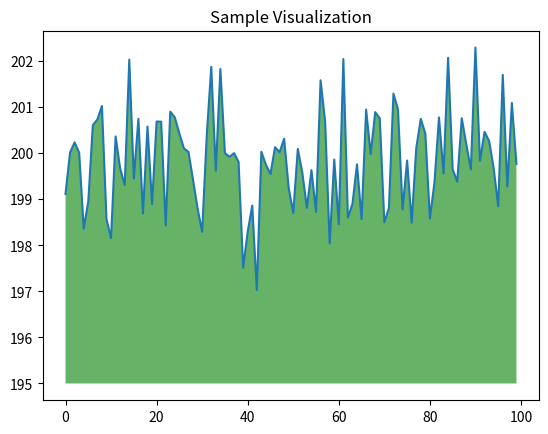
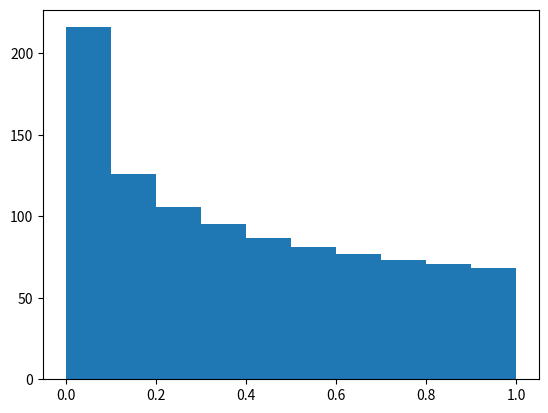

Reproduce these figures in Python, in order. (Note: this script raises an exception after producing the figures.)
import numpy as np
from matplotlib import pyplot as plt


np.array([1, 4, 6, 8])


np.array([
    [1, 2, 3.89],
    [4, 5, 6]
], dtype=np.float64)


# 结构数组
persontype = np.dtype({
    'names': ['name', 'age', 'chinese', 'math', 'english'],
    'formats': ['S32', 'i', 'i', 'i', 'f']})
peoples = np.array([
    ("ZhangFei", 32, 75, 100, 90),
    ("GuanYu", 24, 85, 96, 88.5),
    ("ZhaoYun", 28, 85, 92, 96.5),
    ("HuangZhong", 29, 65, 85, 100)],
    dtype=persontype)
ages = peoples[:]['age']
chineses = peoples[:]['chinese']
maths = peoples[:]['math']
englishs = peoples[:]['english']

print(np.mean(ages), np.mean(chineses), np.mean(maths), np.mean(englishs))


dt = np.dtype([('Name', 'S10'), ('Age', 'i4'),
              ('Height', 'f'), ('Children/Pets', 'i4', 2)])
s = np.array([('Smith', 45, 1.83, (0, 1)),
             ('Jones', 53, 1.72, (2, 2))], dtype=dt)
s


np.random.seed(100)
r = np.arange(12).reshape((4, 3))
r


ex1 = np.arange(10)
ex1.astype(np.float64)
ex1


np.arange(10, dtype=np.float32)


# 生成一个同样大小的全为0的矩阵
np.zeros_like(ex1)


np.zeros(ex1.shape)


np.arange(1, 5, 0.5)


np.ones((2, 3))


# 单位矩阵
np.eye(3)


np.full((3, 4), 9)


e = np.empty((2, 3, 2))
e


g = np.linspace(5, 15, 12)
g


np.random.randn(3, 4, 5)


ys = 200 + np.random.randn(100)
x = [x for x in range(len(ys))]

plt.plot(x, ys, '-')
plt.fill_between(x, ys, 195, where=(ys > 195), facecolor='g', alpha=0.6)

plt.title("Sample Visualization")
plt.show()


%timeit np.random.normal(size=100)


x = np.linspace(0, 1, 1000)**1.5
plt.hist(x)


a = np.empty((3, 4), dtype=np.int)
print(a)


# 有序
a = np.arange(12).reshape((3, 4))
print(a)


print(np.linspace(0, 11, 12, dtype=np.int).reshape(3, 4))


arr = np.zeros((10, 10))
arr


# 维度
arr.ndim


# 各个维度值
arr.shape
np.shape(arr)


# 元素类型
arr.dtype


arr.size


g = np.arange(15)

h = g.reshape((5, 3))
h
h.T


# 转化成Python原生的list进行返回
arr.tolist()


a = np.array([10, 20, 30, 40])
b = np.arange(4)
b


a-b


a+b
np.add(a, b)


a*b
np.multiply(a, b)


# 矩阵乘法
np.dot(a, b)


b**2


10*np.sin(a)


randint = np.random.randint(0, 20, size=(3, 4, 5))
randint


randint.sum()


# 三维投影
# 压缩x轴
randint.sum(axis=0)


# 压缩z轴
randint.sum(axis=1)


# 最大值索引
np.argmin(randint)


# 最小值索引
np.argmax(randint)


randint.mean()


np.average(randint)


np.median(randint)


np.cumsum(randint)


# 后一项 减前一项
np.diff(randint)


A = np.random.randint(0, 10, size=(3, 4))
A


np.nonzero(A)


# 每行排序
A.sort()
A


A.transpose()


A.T


# 截取
A.clip(3, 8)


# 切片
A[1:, :-1]


for row in A:
    print(row)


for col in A.T:
    print(col)


A.flatten()


# 合并
B = np.array([1, 1, 1])
C = np.array([2, 2, 2])
np.vstack((B, C, B))


np.hstack((B.T, C.T, B.T))


B[:, np.newaxis, np.newaxis]


A


np.split(A, 4, axis=1)


D = A.copy()
D[2][3] = 56
D

A


np.resize(g, (3, 1))


np.hstack((h, 2 * h))
np.vstack((h, 0.5 * h))


import random
I = 5000

%time mat = [[random.gausss(0, 1) for j in range(I)] for i in range(I)]
%time reduce(lambda x, y: x+y, [reduce(lambda x, y:x+y, row) for roww in mat])


%time mat = np.random.standard.normal((I, I))


a = np.array([[1, 2, 3], [4, 5, 6], [7, 8, 9]])
print(np.amin(a), np.amin(a, 0), np.amin(a, 1))


print(np.amax(a), np.amax(a, 0), np.amax(a, 1))


print(np.ptp(a), np.ptp(a, 0), np.ptp(a, 1))


# percentile() 代表着第 p 个百分位数，p 取值范围 0-100
# 求得在 axis=0 和 axis=1 两个轴上的 p% 的百分位数
print(np.percentile(a, 80), np.percentile(
    a, 45, axis=0), np.percentile(a, 70, axis=1))


# 求平均数
print(np.median(a), np.median(a, axis=0), np.median(a, axis=1))


print(np.mean(a), np.mean(a, axis=0), np.mean(a, axis=1))



a = np.array([1, 2, 3, 4])
wts = np.array([1, 2, 3, 4])
print(np.average(a), np.average(a, weights=wts))


print(np.std(a), np.var(a))


a = np.array([[4, 3, 2], [2, 4, 1]])
print(np.sort(a))
print(np.sort(a, axis=1))
print(np.sort(a, axis=0))
print(np.sort(a, axis=None))
